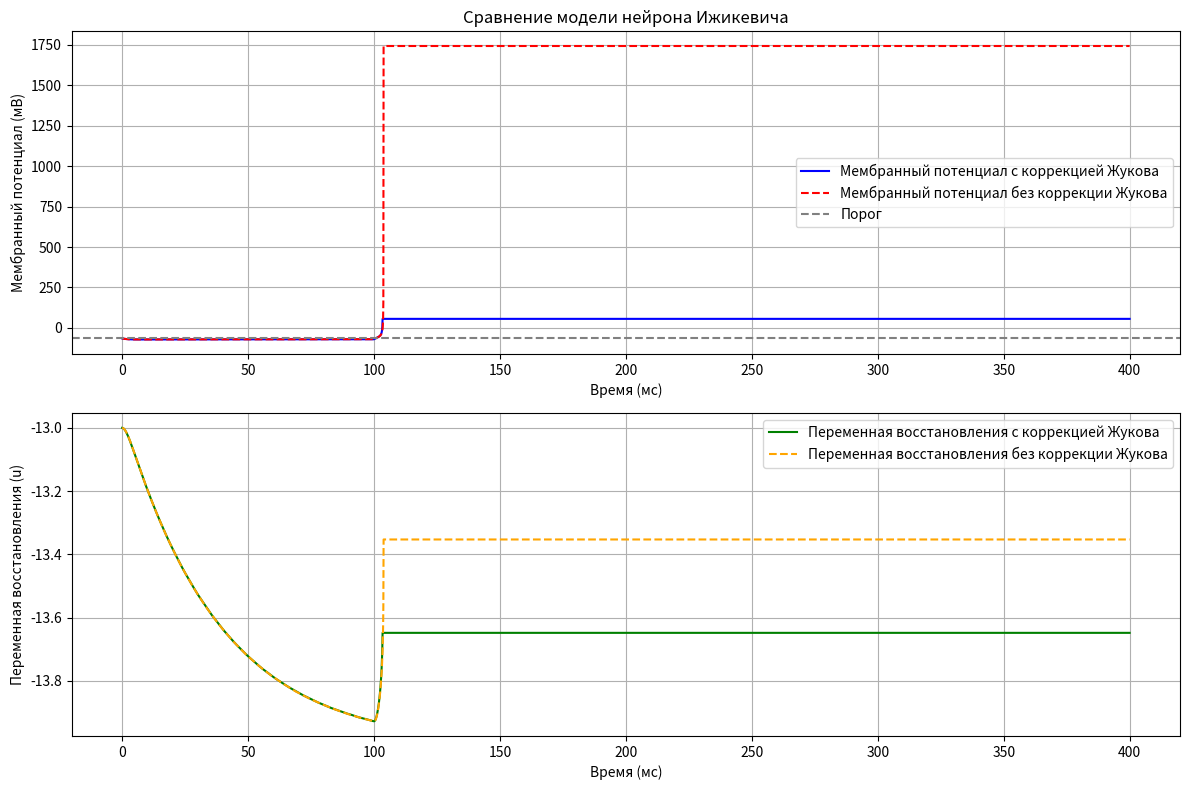

Write the Python code that produced this figure.
import numpy as np
from scipy.integrate import solve_ivp
import matplotlib.pyplot as plt
from typing import Tuple, Dict

# Оптимизированные параметры модели нейрона Ижикевича
default_params = {
    'a': 0.02,
    'b': 0.2,
    'c': -65,
    'd': 8
}

# Векторизованная функция внешнего тока
def external_current(t: np.ndarray) -> np.ndarray:
    I_ext = np.zeros_like(t)
    I_ext[(100 < t) & (t < 200)] = 10
    I_ext[(300 < t) & (t < 400)] = 15
    return I_ext

# Векторизованная модель Ижикевича с коррекцией Жукова
def izhikevich_model_zk(t: np.ndarray, y: np.ndarray, params: Dict[str, float], dt: float) -> np.ndarray:
    v, u = y
    I_ext = external_current(t)
    dvdt = 0.04 * v ** 2 + 5 * v + 140 - u + I_ext
    dudt = params['a'] * (params['b'] * v - u)

    # Коррекция Жукова
    v_next = v + dt * dvdt
    u_next = u + dt * dudt
    dvdt_next = 0.04 * v_next ** 2 + 5 * v_next + 140 - u_next + I_ext
    dudt_next = params['a'] * (params['b'] * v_next - u_next)

    dvdt_corr = (dvdt + dvdt_next) / 2
    dudt_corr = (dudt + dudt_next) / 2

    return np.array([dvdt_corr, dudt_corr])

# Векторизованная модель Ижикевича без коррекции
def izhikevich_model(t: np.ndarray, y: np.ndarray, params: Dict[str, float]) -> np.ndarray:
    v, u = y
    I_ext = external_current(t)
    dvdt = 0.04 * v ** 2 + 5 * v + 140 - u + I_ext
    dudt = params['a'] * (params['b'] * v - u)
    return np.array([dvdt, dudt])

# Функция для симуляции модели
def simulate_model(params: Dict[str, float], t_max: float, dt: float, v_threshold: float, use_zk: bool = False) -> \
Tuple[np.ndarray, np.ndarray]:
    y0 = np.array([-65, -13])
    all_t = []
    all_v = []
    all_u = []
    t_start = 0

    while t_start < t_max:
        t_end = min(t_start + dt * 1000, t_max)  # t_end не должно превышать t_max
        t_values = np.arange(t_start, t_end, dt)

        if use_zk:
            sol = solve_ivp(
                lambda t, y: izhikevich_model_zk(t, y, params, dt),
                (t_start, t_end),
                y0,
                method='RK45',  # Использование адаптивного шага времени
                t_eval=t_values,
                vectorized=True
            )
        else:
            sol = solve_ivp(
                lambda t, y: izhikevich_model(t, y, params),
                (t_start, t_end),
                y0,
                method='RK45',  # Использование адаптивного шага времени
                t_eval=t_values,
                vectorized=True
            )

        all_t.extend(sol.t)
        all_v.extend(sol.y[0])
        all_u.extend(sol.y[1])

        t_start = t_end
        y0 = sol.y[:, -1]  # продолжаем с последнего значения

    return np.array(all_t), np.array([all_v, all_u])

# Функция для сравнения моделей с коррекцией Жукова и без нее
def compare_models(params: Dict[str, float], t_max: float, dt: float, v_threshold: float):
    t_zk, sol_zk = simulate_model(params, t_max, dt, v_threshold, use_zk=True)
    t_no_zk, sol_no_zk = simulate_model(params, t_max, dt, v_threshold, use_zk=False)

    plt.figure(figsize=(12, 8))

    plt.subplot(2, 1, 1)
    plt.plot(t_zk, sol_zk[0], label='Мембранный потенциал с коррекцией Жукова', color='blue')
    plt.plot(t_no_zk, sol_no_zk[0], label='Мембранный потенциал без коррекции Жукова', linestyle='--', color='red')
    plt.axhline(y=default_params['c'], color='gray', linestyle='--', label='Порог')
    plt.xlabel('Время (мс)')
    plt.ylabel('Мембранный потенциал (мВ)')
    plt.title('Сравнение модели нейрона Ижикевича')
    plt.legend()
    plt.grid(True)

    plt.subplot(2, 1, 2)
    plt.plot(t_zk, sol_zk[1], label='Переменная восстановления с коррекцией Жукова', color='green')
    plt.plot(t_no_zk, sol_no_zk[1], label='Переменная восстановления без коррекции Жукова', linestyle='--', color='orange')
    plt.xlabel('Время (мс)')
    plt.ylabel('Переменная восстановления (u)')
    plt.legend()
    plt.grid(True)

    plt.tight_layout()
    plt.show()

# Задаем параметры для сравнения
params = {
    'a': 0.02,
    'b': 0.2,
    'c': -65,
    'd': 8
}

# Задаем время симуляции и шаг
t_max = 500  # мс
dt = 0.1  # мс

# Запускаем сравнение моделей
compare_models(params, t_max, dt, params['c'])